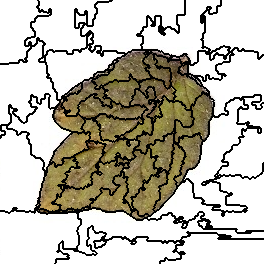

Values plotted in this chart, from the file beside it:
4, 4, 4, 4, 4, 4, 4, 4, 4, 4, 4, 4, 4, 4, 4, 4, 4, 4, 4, 4, 4, 4, 4, 4
4, 4, 4, 4, 4, 4, 4, 4, 4, 4, 4, 4, 4, 4, 4, 4, 4, 4, 4, 4, 4, 4, 4, 4
4, 4, 4, 4, 4, 4, 4, 4, 4, 4, 4, 4, 4, 4, 4, 4, 4, 4, 4, 4, 4, 4, 4, 4
4, 4, 4, 4, 4, 4, 4, 4, 4, 4, 4, 4, 4, 4, 4, 4, 4, 4, 4, 4, 4, 4, 4, 4
4, 4, 4, 4, 4, 4, 4, 4, 4, 4, 4, 4, 4, 4, 4, 4, 4, 4, 4, 4, 4, 4, 4, 4
4, 4, 4, 4, 4, 4, 4, 4, 4, 4, 4, 4, 4, 4, 4, 4, 4, 4, 4, 4, 4, 4, 4, 4
4, 4, 4, 4, 4, 4, 4, 4, 4, 4, 4, 4, 4, 4, 4, 4, 4, 4, 4, 4, 4, 4, 4, 4
4, 4, 4, 4, 4, 4, 4, 4, 4, 4, 4, 4, 4, 4, 4, 4, 4, 4, 4, 4, 4, 4, 4, 4
4, 4, 4, 4, 4, 4, 4, 4, 4, 4, 4, 4, 4, 4, 4, 4, 4, 4, 4, 4, 4, 4, 4, 4
4, 4, 4, 4, 4, 4, 4, 4, 4, 4, 4, 4, 4, 4, 4, 4, 4, 4, 4, 4, 4, 4, 4, 4
4, 4, 4, 4, 4, 4, 4, 4, 4, 4, 4, 4, 4, 4, 4, 4, 4, 4, 4, 4, 4, 4, 4, 4
4, 4, 4, 4, 4, 4, 4, 4, 4, 4, 4, 4, 4, 4, 4, 4, 4, 4, 4, 4, 4, 4, 4, 4
4, 4, 4, 4, 4, 4, 4, 4, 4, 4, 4, 4, 4, 4, 4, 4, 4, 4, 4, 4, 4, 4, 4, 4
4, 4, 4, 4, 4, 4, 4, 4, 4, 4, 4, 4, 4, 4, 4, 4, 4, 4, 4, 4, 4, 4, 4, 4
4, 4, 4, 4, 4, 4, 4, 4, 4, 4, 4, 4, 4, 4, 4, 4, 4, 4, 4, 4, 4, 4, 4, 4
4, 4, 4, 4, 4, 4, 4, 4, 4, 4, 4, 4, 4, 4, 4, 4, 4, 4, 4, 4, 4, 4, 4, 4
4, 4, 4, 4, 4, 4, 4, 4, 4, 4, 4, 4, 4, 4, 4, 4, 4, 4, 4, 4, 4, 4, 4, 4
4, 4, 4, 4, 4, 4, 4, 4, 4, 4, 4, 4, 4, 4, 4, 4, 4, 4, 4, 4, 4, 4, 4, 4
4, 4, 4, 4, 4, 4, 4, 4, 4, 4, 4, 4, 4, 4, 4, 4, 4, 4, 4, 4, 4, 4, 4, 4
4, 4, 4, 4, 4, 4, 4, 4, 4, 4, 4, 4, 4, 4, 4, 4, 4, 4, 4, 4, 4, 4, 4, 4
4, 4, 4, 4, 4, 4, 4, 4, 4, 4, 4, 4, 4, 4, 4, 4, 4, 4, 4, 4, 4, 4, 4, 4
4, 4, 4, 4, 4, 4, 4, 4, 4, 4, 4, 4, 4, 4, 4, 4, 4, 4, 4, 4, 4, 4, 4, 4
4, 4, 4, 4, 4, 4, 4, 4, 4, 4, 4, 4, 4, 4, 4, 4, 4, 4, 4, 4, 4, 4, 4, 4
4, 4, 4, 4, 4, 4, 4, 4, 4, 4, 4, 4, 4, 4, 4, 4, 4, 4, 4, 4, 4, 4, 4, 4
4, 4, 4, 4, 4, 4, 4, 4, 4, 4, 4, 4, 4, 4, 4, 4, 4, 4, 4, 4, 4, 4, 4, 4
4, 4, 4, 4, 4, 4, 4, 4, 4, 4, 4, 4, 4, 4, 4, 4, 4, 4, 4, 4, 4, 4, 4, 4
4, 4, 4, 4, 4, 4, 4, 4, 4, 4, 4, 4, 4, 4, 4, 4, 4, 4, 4, 4, 4, 4, 4, 4
4, 4, 4, 4, 4, 4, 4, 4, 4, 4, 4, 4, 4, 4, 4, 4, 4, 4, 4, 4, 4, 4, 4, 4
4, 4, 4, 4, 4, 4, 4, 4, 4, 4, 4, 4, 4, 4, 4, 4, 4, 4, 4, 4, 4, 4, 4, 4
4, 4, 4, 4, 4, 4, 4, 4, 4, 4, 4, 4, 4, 4, 4, 4, 4, 4, 4, 4, 4, 4, 4, 4
4, 4, 4, 4, 4, 4, 4, 4, 4, 4, 4, 4, 4, 4, 4, 4, 4, 4, 4, 4, 4, 4, 4, 4
4, 4, 4, 4, 4, 4, 4, 4, 4, 4, 4, 4, 4, 4, 4, 4, 4, 4, 4, 4, 4, 4, 4, 4
4, 4, 4, 4, 4, 4, 4, 4, 4, 4, 4, 4, 4, 4, 4, 4, 4, 4, 4, 4, 4, 4, 4, 4
4, 4, 4, 4, 4, 4, 4, 4, 4, 4, 4, 4, 4, 4, 4, 4, 4, 4, 4, 4, 4, 4, 4, 4
4, 4, 4, 4, 4, 4, 4, 4, 4, 4, 4, 4, 4, 4, 4, 4, 4, 4, 4, 4, 4, 4, 4, 4
4, 4, 4, 4, 4, 4, 4, 4, 4, 4, 4, 4, 4, 4, 4, 4, 4, 4, 4, 4, 4, 4, 4, 4
4, 4, 4, 4, 4, 4, 4, 4, 4, 4, 4, 4, 4, 4, 4, 4, 4, 4, 4, 4, 4, 4, 4, 4
4, 4, 4, 4, 4, 4, 4, 4, 4, 4, 4, 4, 4, 4, 4, 4, 4, 4, 4, 4, 4, 4, 4, 4
4, 4, 4, 4, 4, 4, 4, 4, 4, 4, 4, 4, 4, 4, 4, 4, 4, 4, 4, 4, 4, 4, 4, 4
4, 4, 4, 4, 4, 4, 4, 4, 4, 4, 4, 4, 4, 4, 4, 4, 4, 4, 4, 4, 4, 4, 4, 4
4, 4, 4, 4, 4, 4, 4, 4, 4, 4, 4, 4, 4, 4, 4, 4, 4, 4, 4, 4, 4, 4, 4, 4
4, 4, 4, 4, 4, 4, 4, 4, 4, 4, 4, 4, 4, 4, 4, 4, 4, 4, 4, 4, 4, 4, 4, 4
4, 4, 4, 4, 4, 4, 4, 4, 4, 4, 4, 4, 4, 4, 4, 4, 4, 4, 4, 4, 4, 4, 4, 4
4, 4, 4, 4, 4, 4, 4, 4, 4, 4, 4, 4, 4, 4, 4, 4, 4, 4, 4, 4, 4, 4, 4, 4
4, 4, 4, 4, 4, 4, 4, 4, 4, 4, 4, 4, 4, 4, 4, 4, 4, 4, 4, 4, 4, 4, 4, 4
4, 4, 4, 4, 4, 4, 4, 4, 4, 4, 4, 4, 4, 4, 4, 4, 4, 4, 4, 4, 4, 4, 4, 4
4, 4, 4, 4, 4, 4, 4, 4, 4, 4, 4, 4, 4, 4, 4, 4, 4, 4, 4, 4, 4, 4, 4, 4
4, 4, 4, 4, 4, 4, 4, 4, 4, 4, 4, 4, 4, 4, 4, 4, 4, 4, 4, 4, 4, 4, 4, 4
4, 4, 4, 4, 4, 4, 4, 4, 4, 4, 4, 4, 4, 4, 4, 4, 4, 4, 4, 4, 4, 4, 4, 4
4, 4, 4, 4, 4, 4, 4, 4, 4, 4, 4, 4, 4, 4, 4, 4, 4, 4, 4, 4, 4, 4, 4, 4
4, 4, 4, 4, 4, 4, 4, 4, 4, 4, 4, 4, 4, 4, 4, 4, 4, 4, 4, 4, 4, 4, 4, 4
4, 4, 4, 4, 4, 4, 4, 4, 4, 4, 4, 4, 4, 4, 4, 4, 4, 4, 4, 4, 4, 4, 4, 4
4, 4, 4, 4, 4, 4, 4, 4, 4, 4, 4, 4, 4, 4, 4, 4, 4, 4, 4, 4, 4, 4, 4, 4
4, 4, 4, 4, 4, 4, 4, 4, 4, 4, 4, 4, 4, 4, 4, 4, 4, 4, 4, 4, 4, 4, 4, 4
4, 4, 4, 4, 4, 4, 4, 4, 4, 4, 4, 4, 4, 4, 4, 4, 4, 4, 4, 4, 4, 4, 4, 4
4, 4, 4, 4, 4, 4, 4, 4, 4, 4, 4, 4, 4, 4, 4, 4, 4, 4, 4, 4, 4, 4, 4, 4
4, 4, 4, 4, 4, 4, 4, 4, 4, 4, 4, 4, 4, 4, 4, 4, 4, 4, 4, 4, 4, 4, 4, 4
4, 4, 4, 4, 4, 4, 4, 4, 4, 4, 4, 4, 4, 4, 4, 4, 4, 4, 4, 4, 4, 4, 4, 4
4, 4, 4, 4, 4, 4, 4, 4, 4, 4, 4, 4, 4, 4, 4, 4, 4, 4, 4, 4, 4, 4, 4, 4
4, 4, 4, 4, 4, 4, 4, 4, 4, 4, 4, 4, 4, 4, 4, 4, 4, 4, 4, 4, 4, 4, 4, 4
4, 4, 4, 4, 4, 4, 4, 4, 4, 4, 4, 4, 4, 4, 4, 4, 4, 4, 4, 3, 3, 3, 3, 4
... 203 more rows
